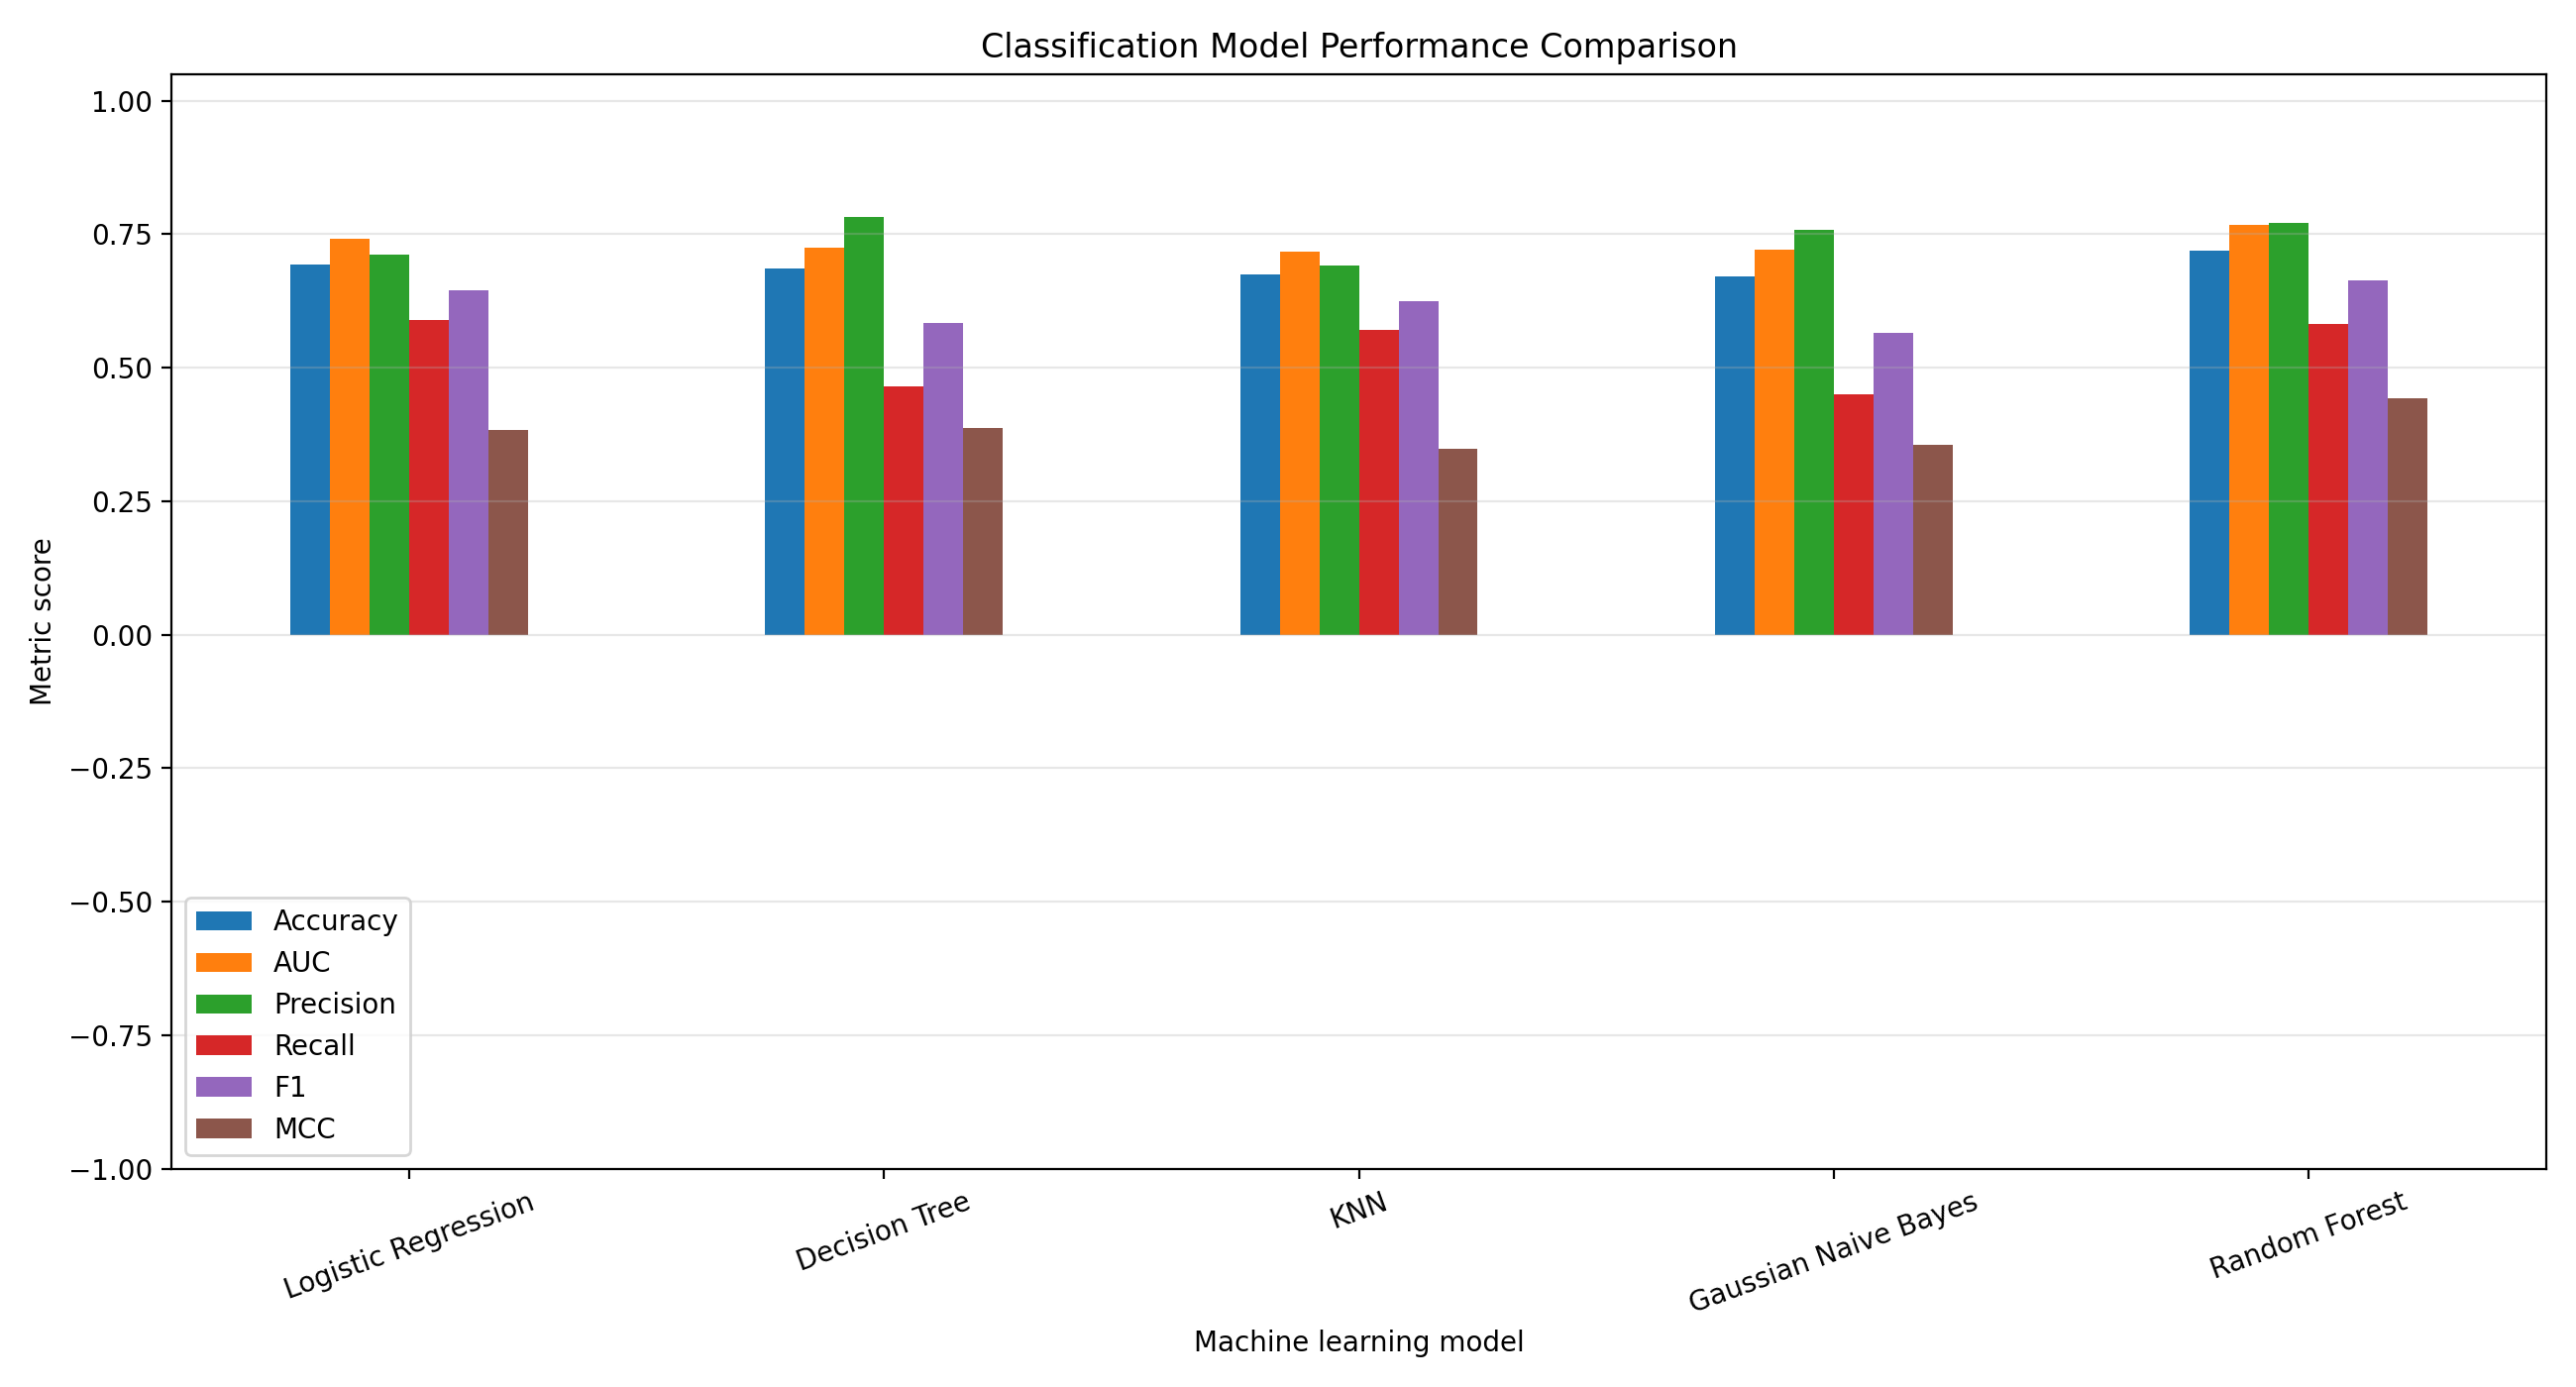

Data behind this chart, as committed beside it:
Model, Accuracy, AUC, Precision, Recall, F1, MCC
Logistic Regression, 0.6928, 0.7406, 0.7123, 0.5898, 0.6453, 0.3838
Decision Tree, 0.6852, 0.7254, 0.7822, 0.465, 0.5833, 0.3868
KNN, 0.6753, 0.7168, 0.6907, 0.5699, 0.6245, 0.3481
Gaussian Naive Bayes, 0.6713, 0.7203, 0.758, 0.4499, 0.5647, 0.356
Random Forest, 0.7197, 0.768, 0.7707, 0.5813, 0.6627, 0.4434
